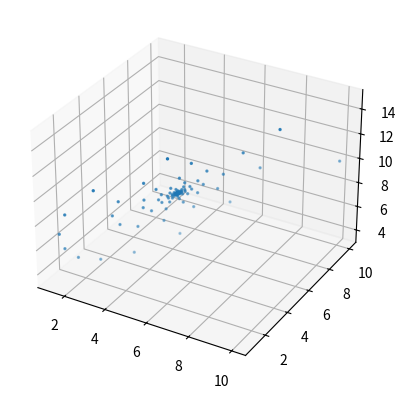

Generate this figure with matplotlib:
import matplotlib.pyplot as plt
from mpl_toolkits.mplot3d import Axes3D
import math


def rk4(ode_function, initial_value, time_step, time_span):
    time_points = [0]
    values = [initial_value]
    num_steps = int(time_span / time_step)
    for _ in range(num_steps):
        t = time_points[-1]
        y = values[-1]
        k1 = ode_function(t, y)
        k2 = ode_function(t + time_step / 2, y + time_step * k1 / 2)
        k3 = ode_function(t + time_step / 2, y + time_step * k2 / 2)
        k4 = ode_function(t + time_step, y + time_step * k3)
        next_value = y + (time_step / 6) * (k1 + 2*k2 + 2*k3 + k4)
        time_points.append(t + time_step)
        values.append(next_value)
    return time_points, values

def rk4_system(ode1, ode2, x0, y0, t0, tf, n):
    h = (tf - t0) / float(n)

    t_values = [t0]
    x_values = [x0]
    y_values = [y0]

    for i in range(1, n+1):
        t_prev = t_values[-1]
        x_prev = x_values[-1]
        y_prev = y_values[-1]

        k1x = h * ode1([x_prev, y_prev], t_prev)
        k1y = h * ode2([x_prev, y_prev], t_prev)

        k2x = h * ode1([x_prev + 0.5 * k1x, y_prev + 0.5 * k1y], t_prev + 0.5 * h)
        k2y = h * ode2([x_prev + 0.5 * k1x, y_prev + 0.5 * k1y], t_prev + 0.5 * h)

        k3x = h * ode1([x_prev + 0.5 * k2x, y_prev + 0.5 * k2y], t_prev + 0.5 * h)
        k3y = h * ode2([x_prev + 0.5 * k2x, y_prev + 0.5 * k2y], t_prev + 0.5 * h)

        k4x = h * ode1([x_prev + k3x, y_prev + k3y], t_prev + h)
        k4y = h * ode2([x_prev + k3x, y_prev + k3y], t_prev + h)

        x_next = x_prev + (k1x + 2*k2x + 2*k3x + k4x) / 6.0
        y_next = y_prev + (k1y + 2*k2y + 2*k3y + k4y) / 6.0

        x_values.append(x_next)
        y_values.append(y_next)
        t_values.append(t_prev + h)

    return t_values, x_values, y_values

def rk4_3d_system(ode1, ode2, ode3, x0, y0, z0, t0, tf, n):
    h = (tf - t0) / float(n)

    t_values = [t0]
    x_values = [x0]
    y_values = [y0]
    z_values = [z0]

    for i in range(1, n + 1):
        t_prev = t_values[-1]
        x_prev = x_values[-1]
        y_prev = y_values[-1]
        z_prev = z_values[-1]

        k1x = h * ode1([x_prev, y_prev, z_prev], t_prev)
        k1y = h * ode2([x_prev, y_prev, z_prev], t_prev)
        k1z = h * ode3([x_prev, y_prev, z_prev], t_prev)

        k2x = h * ode1([x_prev + 0.5 * k1x, y_prev + 0.5 * k1y, z_prev + 0.5 * k1z], t_prev + 0.5 * h)
        k2y = h * ode2([x_prev + 0.5 * k1x, y_prev + 0.5 * k1y, z_prev + 0.5 * k1z], t_prev + 0.5 * h)
        k2z = h * ode3([x_prev + 0.5 * k1x, y_prev + 0.5 * k1y, z_prev + 0.5 * k1z], t_prev + 0.5 * h)

        k3x = h * ode1([x_prev + 0.5 * k2x, y_prev + 0.5 * k2y, z_prev + 0.5 * k2z], t_prev + 0.5 * h)
        k3y = h * ode2([x_prev + 0.5 * k2x, y_prev + 0.5 * k2y, z_prev + 0.5 * k2z], t_prev + 0.5 * h)
        k3z = h * ode3([x_prev + 0.5 * k2x, y_prev + 0.5 * k2y, z_prev + 0.5 * k2z], t_prev + 0.5 * h)

        k4x = h * ode1([x_prev + k3x, y_prev + k3y, z_prev + k3z], t_prev + h)
        k4y = h * ode2([x_prev + k3x, y_prev + k3y, z_prev + k3z], t_prev + h)
        k4z = h * ode3([x_prev + k3x, y_prev + k3y, z_prev + k3z], t_prev + h)

        x_next = x_prev + (k1x + 2 * k2x + 2 * k3x + k4x) / 6.0
        y_next = y_prev + (k1y + 2 * k2y + 2 * k3y + k4y) / 6.0
        z_next = z_prev + (k1z + 2 * k2z + 2 * k3z + k4z) / 6.0

        x_values.append(x_next)
        y_values.append(y_next)
        z_values.append(z_next)
        t_values.append(t_prev + h)

    return t_values, x_values, y_values, z_values

def lorenz_x(x, y, z, sigma):
    return sigma * (y - x)

def lorenz_y(x, y, z, rho):
    return x * (rho - z) - y

def lorenz_z(x, y, z, beta):
    return x * y - beta * z

def third_task():
    sigma = 10
    beta = 8/3
    rho = 10 # variated

    def lorenz_x_wrapper(y, t):
        return lorenz_x(y[0], y[1], y[2], sigma)
    def lorenz_y_wrapper(y, t):
        return lorenz_y(y[0], y[1], y[2], rho)
    def lorenz_z_wrapper(y, t):
        return lorenz_z(y[0], y[1], y[2], beta)

    initaial_values = [10, 10, 10]
    
    time_points, x_values, y_values, z_values = rk4_3d_system(lorenz_x_wrapper, lorenz_y_wrapper, lorenz_z_wrapper, initaial_values[0], initaial_values[1], initaial_values[2], 0, 100, 1000)

    # plt.plot(time_points, x_values, label="x")
    # plt.plot(time_points, y_values, label="y")
    # plt.plot(time_points, z_values, label="z")
    # plt.legend()
    fig = plt.figure()
    ax = fig.add_subplot(111, projection='3d')
    # ax.plot(x_values, y_values, z_values)
    ax.scatter(x_values, y_values, z_values, s=2)
    
    plt.show()

def lotka_volterra(predator_prey, t, a, b, c, d):
    x, y = predator_prey
    dxdt = a * x - b * x * y
    dydt = c * x * y - d * y
    return [dxdt, dydt]


def second_task():
    a = 10
    b = 2
    c = 2
    d = 10
    
    def lotka_volterra_wrapper(y, t, index):
        return lotka_volterra(y, t, a, b, c, d)[index]
    
    def lotka_volterra_1(y, t):
        return lotka_volterra_wrapper(y, t, 0)
    def lotka_volterra_2(y, t):
        return lotka_volterra_wrapper(y, t, 1)
    
    initaial_values = [5, 10]
    
    time_points, x_values, y_values = rk4_system(lotka_volterra_1, lotka_volterra_2, initaial_values[0], initaial_values[1], 0, 10, 1000)
    
    # plt.plot(time_points, x_values, label="prey")
    # plt.plot(time_points, y_values, label="predator")
    plt.plot(x_values, y_values, label="predator-prey")
    # plt.plot(y_values, x_values, label="predator-prey")
    plt.legend()
    
    plt.show()
    

def first_task():
    def f(t, y):
        return -y
    
    initial_value = 1
    
    def f_actual(y):
        return math.exp(-y)*math.exp(math.log(initial_value))
    
    
    time_points, values = rk4(f, initial_value, 0.1, 10)
    
    # print(time_points)
    # print(values)
    
    # for i in [0.1, 0.01]:
    #     time_points, values = rk4(f, initial_value, i, 10)
    #     print(abs(f_actual(time_points[-1]) - values[-1]))
    
    # plt.plot(time_points, values, label="rk4")
    # plt.plot(time_points, [f_actual(y) for y in time_points], label="actual")
    f_actual_arr = [f_actual(y) for y in time_points]
    plt.plot(time_points, [abs(values[i] - f_actual_arr[i])/f_actual_arr[i] for i in range(len(values))], label="error")
    plt.legend()
    plt.show()


if __name__ == "__main__":
    # first_task()
    # second_task()
    third_task()